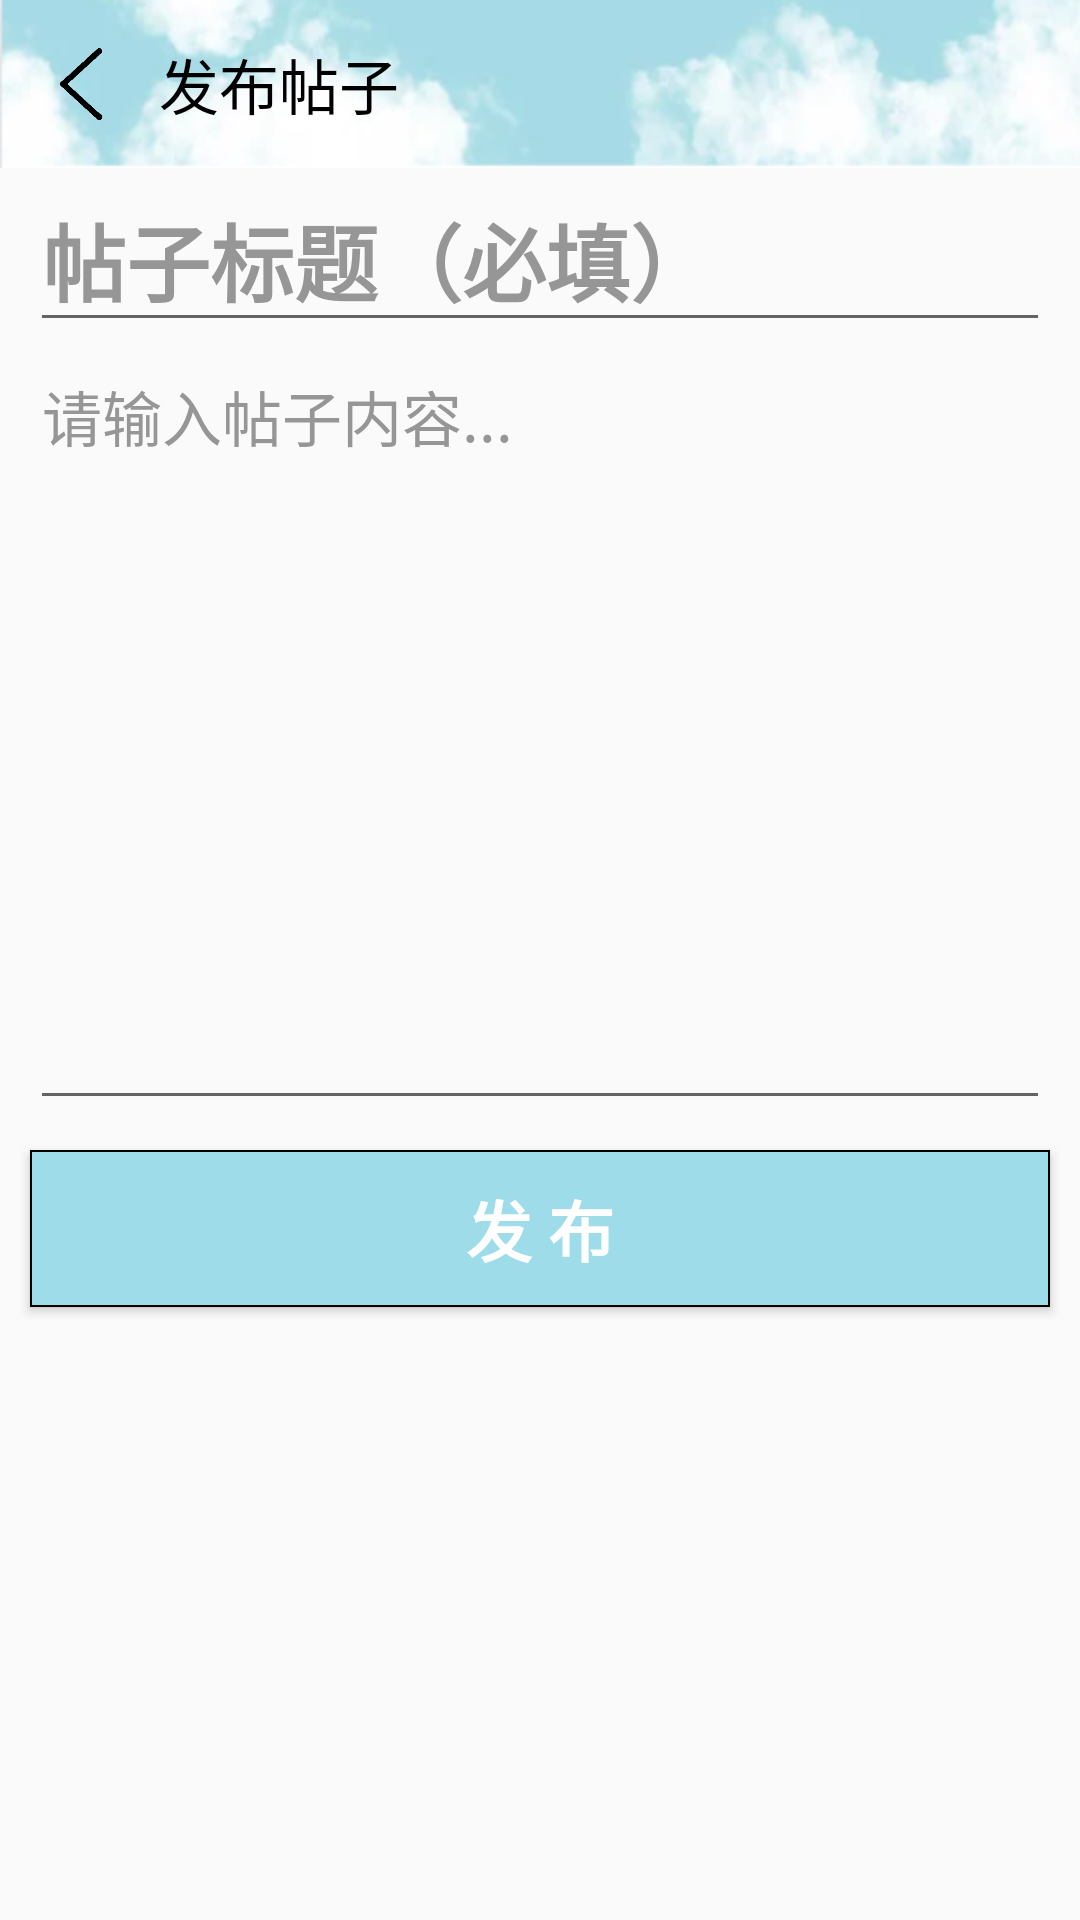

Here is an Android app screen rendered from its layout file. Give the layout XML and the strings, colors and styles it references.
<!-- AndroidManifest.xml: application theme Theme.AppCompat.Light.NoActionBar -->
<!-- res/layout/activity_pushcontent.xml -->
<?xml version="1.0" encoding="utf-8"?>
<LinearLayout
    xmlns:android="http://schemas.android.com/apk/res/android"
    xmlns:app="http://schemas.android.com/apk/res-auto"
    android:orientation="vertical"
    android:layout_width="match_parent"
    android:layout_height="match_parent">

    <androidx.appcompat.widget.Toolbar

        android:id="@+id/toolbar"
        android:layout_width="match_parent"
        android:layout_height="?attr/actionBarSize"
        android:background="@drawable/other_top_navigation">

        <ImageView
            android:src="@drawable/return_icon"
            android:id="@+id/back"
            android:background="?android:attr/selectableItemBackground"
            android:layout_width="22dp"
            android:layout_height="wrap_content"
            app:tint="#000" />

        <TextView
            android:id="@+id/rec"
            android:paddingLeft="15dp"
            android:textSize="20sp"
            android:textColor="#000"
            android:text="发布帖子"
            android:layout_width="wrap_content"
            android:layout_height="wrap_content" />

    </androidx.appcompat.widget.Toolbar>

    <LinearLayout
        android:orientation="vertical"
        android:layout_width="match_parent"
        android:layout_height="wrap_content"
        android:paddingLeft="10dp"
        android:paddingRight="10dp">


        <EditText
            android:id="@+id/pushtitle"
            android:layout_width="match_parent"
            android:layout_height="match_parent"
            android:gravity="top"
            android:hint="帖子标题（必填）"
            android:lines="1"
            android:textSize="28sp"
            android:textColorHint="#969696"
            android:textStyle="bold" />

        <EditText
            android:id="@+id/pushcontent"
            android:layout_width="match_parent"
            android:layout_height="match_parent"
            android:gravity="top"
            android:hint="请输入帖子内容..."
            android:lines="10"
            android:textSize="20sp"
            android:textColorHint="#969696" />
    </LinearLayout>

    <Button
        android:layout_margin="10dp"
        android:textSize="22sp"
        android:textStyle="bold"
        android:textColor="#fff"
        android:background="@drawable/button_background"
        android:id="@+id/push"
        android:text="发 布"
        android:layout_width="match_parent"
        android:layout_height="wrap_content" />
</LinearLayout>
<!-- resources referenced by this layout -->
<resources>
  <!-- drawable button_background (drawable) -->
  <?xml version="1.0" encoding="utf-8"?>
  <shape xmlns:android="http://schemas.android.com/apk/res/android">
      <solid android:color="#9DDCE8"/> 
      <stroke android:width="0.8dp" android:color="#000000"/> 
      <padding android:left="10dp" android:top="10dp"
          android:right="10dp" android:bottom="10dp"/>
  </shape>
  <!-- drawable other_top_navigation: jpg bitmap (drawable, 50776 bytes) -->
  <!-- drawable return_icon: png bitmap (drawable, 21888 bytes) -->
</resources>
